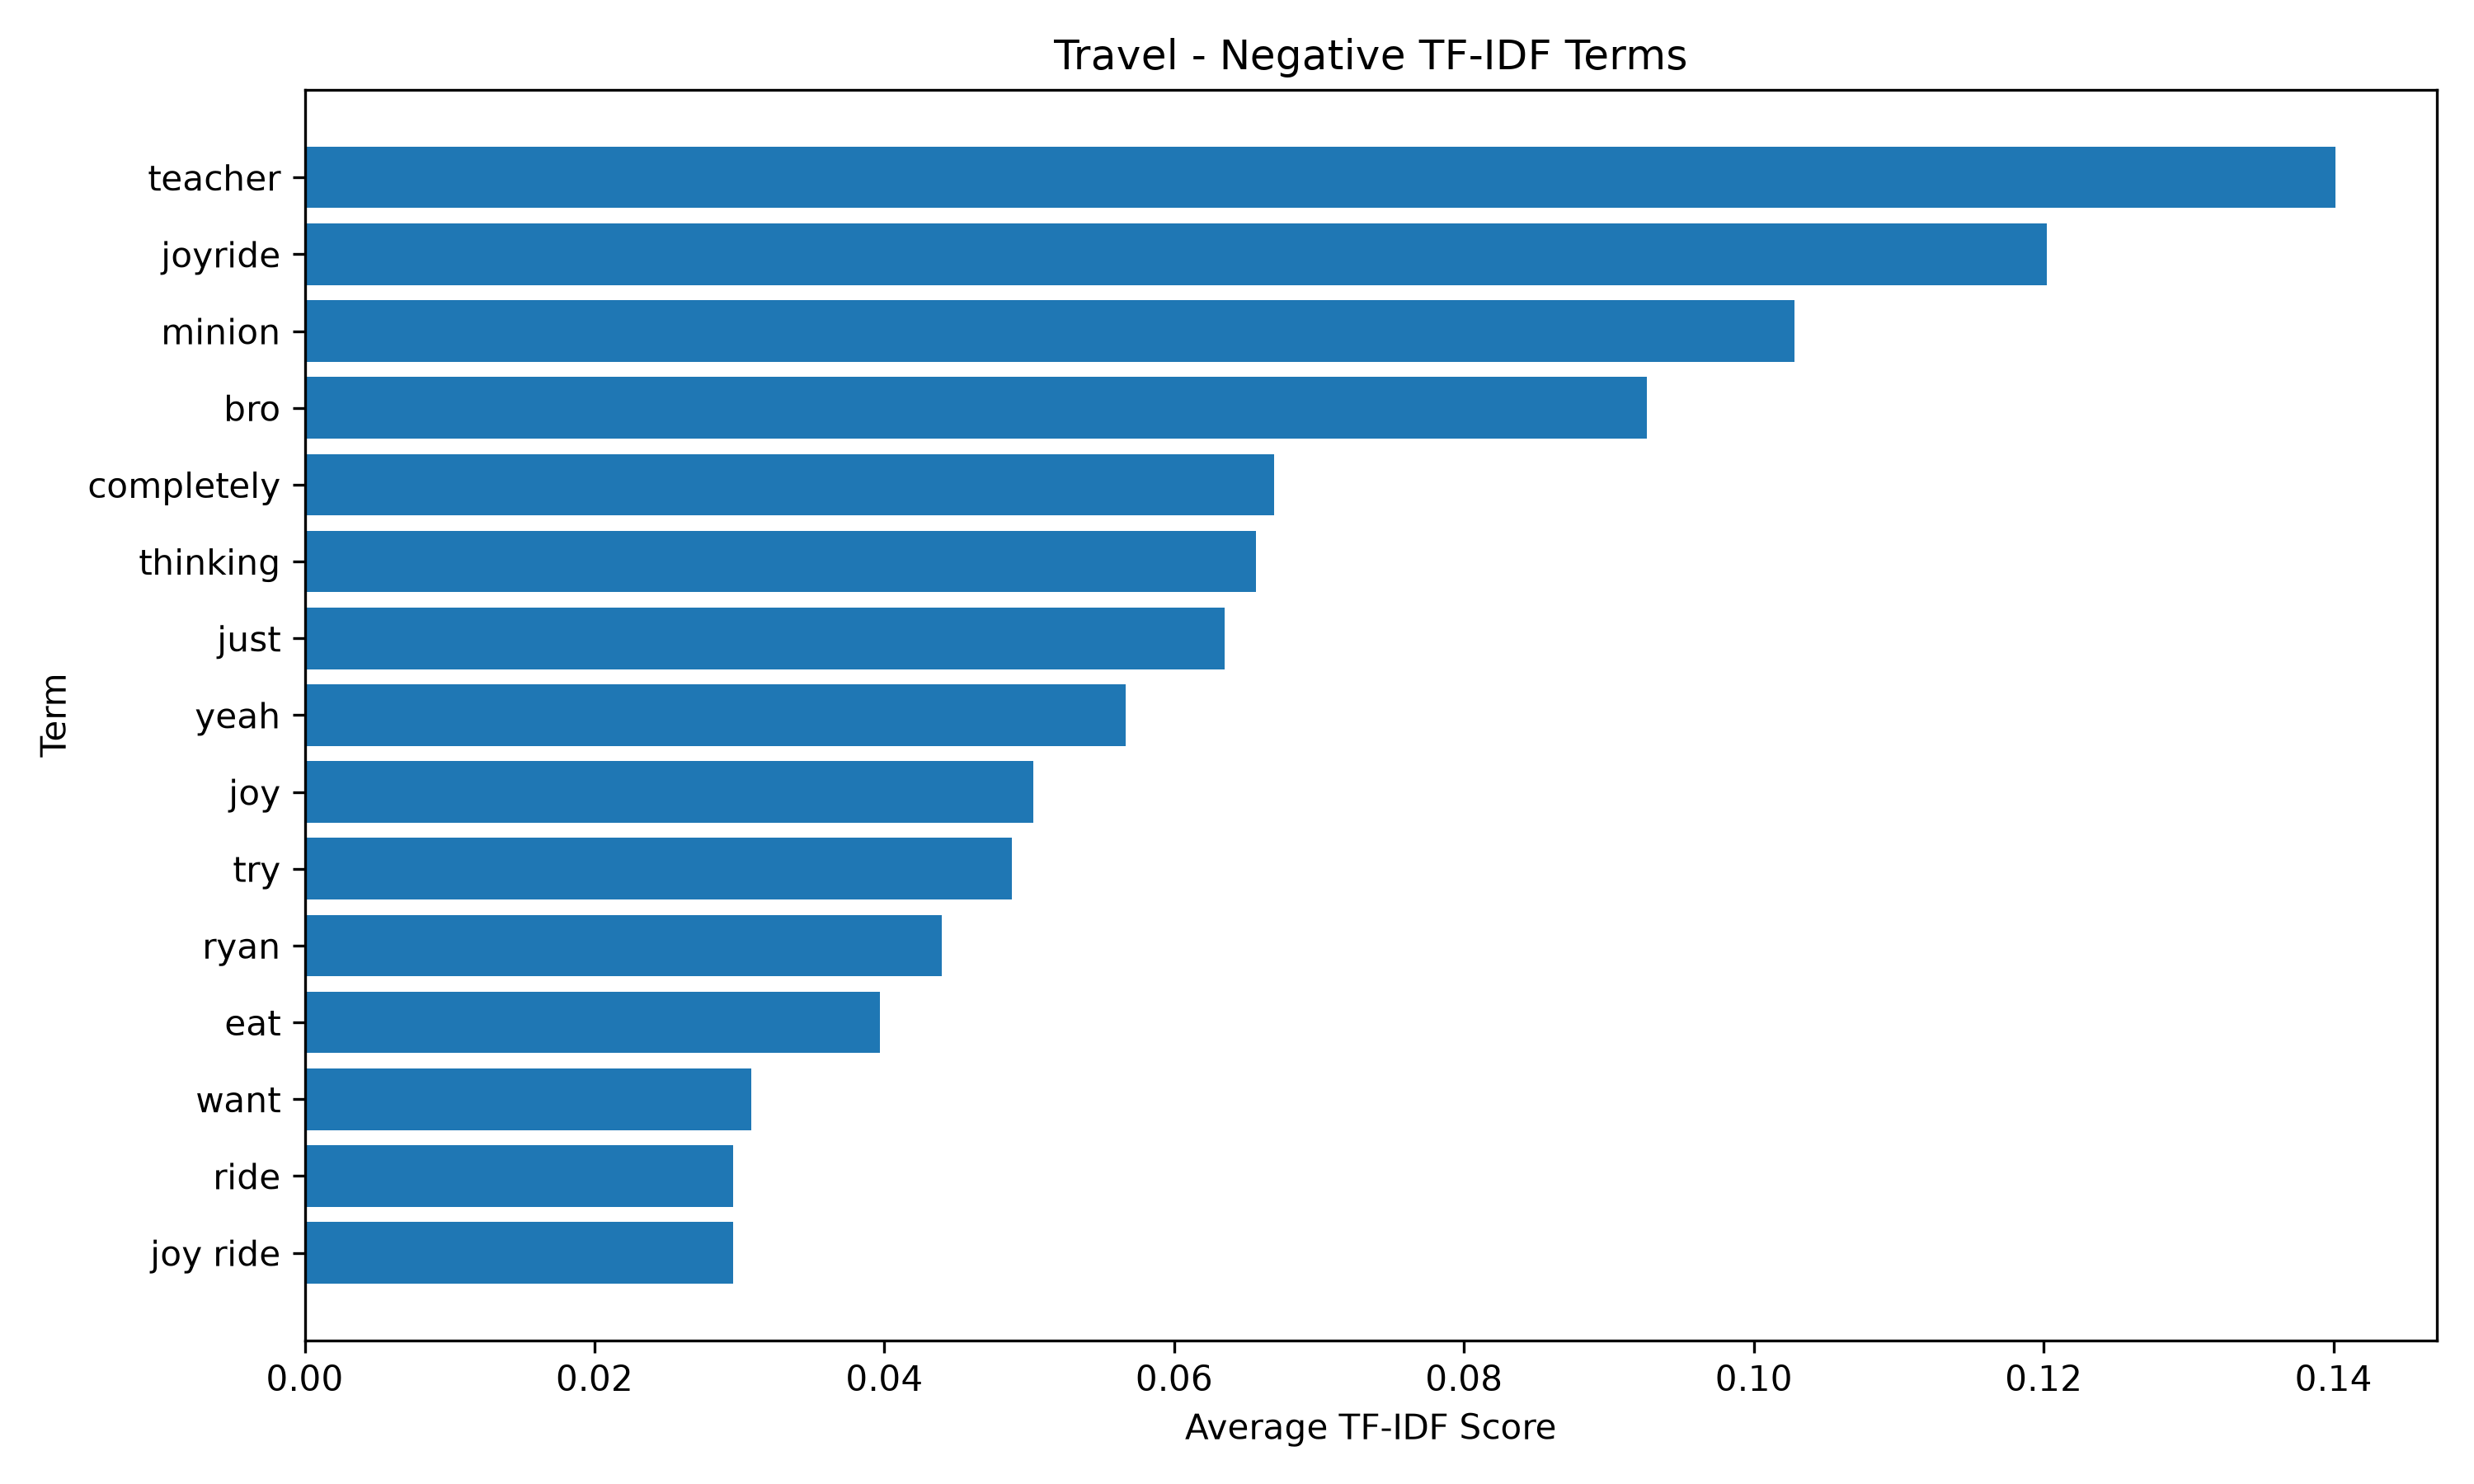

The file beside this chart, header and first rows:
term, tfidf_score
teacher, 0.1401
joyride, 0.1202
minion, 0.1028
bro, 0.09261
completely, 0.06691
thinking, 0.06566
just, 0.06345
yeah, 0.05664
joy, 0.05026
try, 0.0488
ryan, 0.04396
eat, 0.03969
want, 0.0308
joy ride, 0.02957
ride, 0.02957
